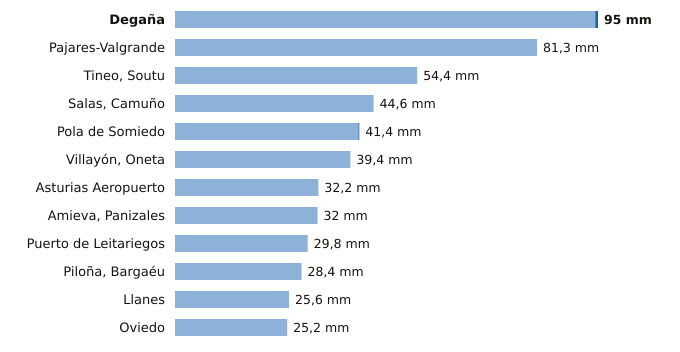

Values plotted in this chart, from the file beside it:
estacion, provincia, indicativo, mm_6_dias_anteriores, mm_hoy, mm_7_dias, horas_de_hoy
Degaña, Asturias, 1302F, 94.4, 0.6, 95.0, 8
Pajares-Valgrande, Asturias, 1221D, 81.3, 0.0, 81.3, 9
Tineo, Soutu, Asturias, 1272B, 54.4, 0.0, 54.4, 9
Salas, Camuño, Asturias, 1279X, 44.6, 0.0, 44.6, 8
Pola de Somiedo, Asturias, 1276F, 41.2, 0.2, 41.4, 9
Villayón, Oneta, Asturias, 1327A, 39.4, 0.0, 39.4, 9
Asturias Aeropuerto, Asturias, 1212E, 32.2, 0.0, 32.2, 9
Amieva, Panizales, Asturias, 1186P, 32.0, 0.0, 32.0, 8
Puerto de Leitariegos, Asturias, 1542, 29.8, 0.0, 29.8, 9
Piloña, Bargaéu, Asturias, 1199X, 28.4, 0.0, 28.4, 8
Llanes, Asturias, 1183X, 25.6, 0.0, 25.6, 9
Oviedo, Asturias, 1249X, 25.2, 0.0, 25.2, 9
